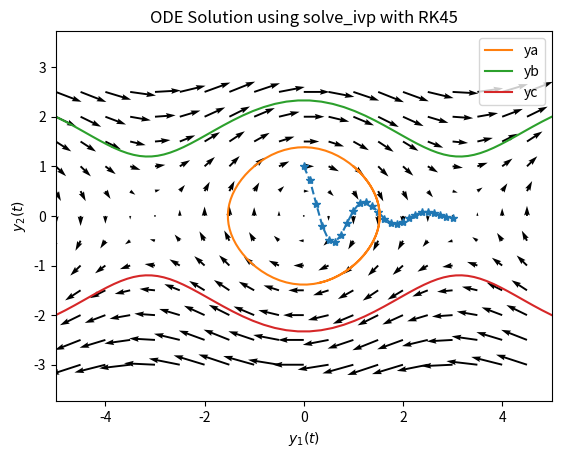

This chart was generated by the following Python code:
# -*- coding: utf-8 -*-
"""
Created on Tue Aug  8 22:07:51 2023

[redacted]

"""

import numpy as np
from scipy.integrate import solve_ivp
from scipy.integrate import odeint
import matplotlib.pyplot as plt

def myf(t, y):
    yprime = -y -5*np.exp(-t)*np.sin(5*t)
    
    return yprime

tspan = (0, 3)
yzero = [1]
sol = solve_ivp(myf, tspan, yzero, method='RK45', t_eval=np.linspace(0, 3, 25))

plt.plot(sol.t, sol.y[0], '*--')
plt.xlabel('Time')
plt.ylabel('y(t)')
plt.title('ODE Solution using solve_ivp with RK45')
plt.show()
#----------------------------------------------------------------------------------------------------------------
def pend(y, t):
    y1, y2 = y
    dy1dt = y2
    dy2dt = -np.sin(y1)
    return [dy1dt, dy2dt]

t_span = (0,10)
yazero = [1, 1]
ybzero = [-5, 2]
yczero = [5, -2]

tspan = np.array([0, 10])
yazero = np.array([1, 1])
ybzero = np.array([-5, 2])
yczero = np.array([5, -2])

ta = np.linspace(tspan[0], tspan[1], 100)
ya = odeint(pend, yazero, ta)

tb = np.linspace(tspan[0], tspan[1], 100)
yb = odeint(pend, ybzero, tb)

tc = np.linspace(tspan[0], tspan[1], 100)
yc = odeint(pend, yczero, tc)

y1, y2 = np.meshgrid(np.arange(-5, 5, 0.5), np.arange(-3, 3, 0.5))
Dy1Dt = y2
Dy2Dt = -np.sin(y1)

plt.quiver(y1, y2, Dy1Dt, Dy2Dt)
plt.plot(ya[:, 0], ya[:, 1], label='ya')
plt.plot(yb[:, 0], yb[:, 1], label='yb')
plt.plot(yc[:, 0], yc[:, 1], label='yc')
plt.axis('equal')
plt.axis([-5, 5, -3, 3])
plt.xlabel('$y_1(t)$')
plt.ylabel('$y_2(t)$')
plt.legend()
plt.show()

